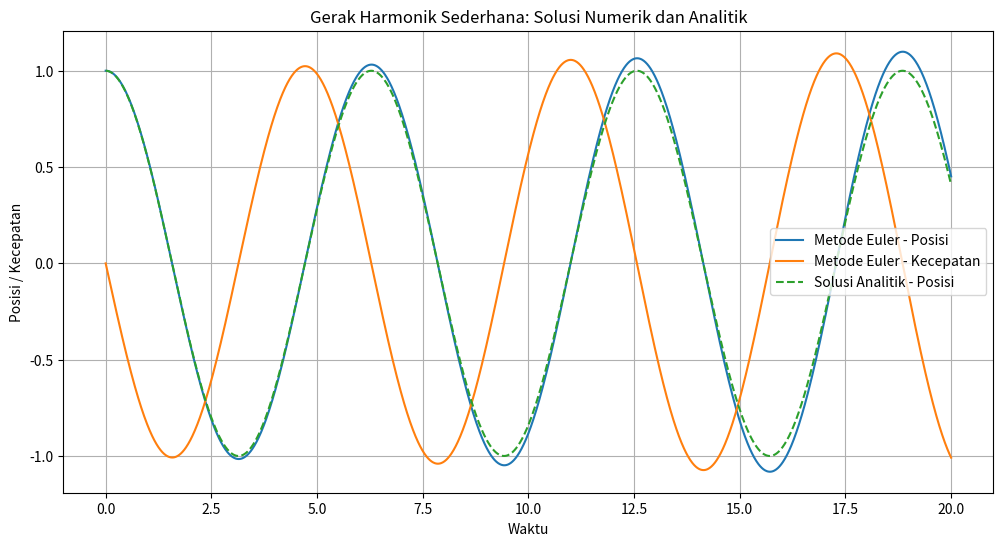

Generate this figure with matplotlib:
# import numpy as np
# import matplotlib.pyplot as plt

# # Parameter
# k = 1.0         # Konstanta pegas
# m = 1.0         # Massa benda
# x0 = 1.0        # Posisi awal
# v0 = 0.0        # Kecepatan awal
# t_final = 20    # Waktu akhir
# dt = 0.01       # Langkah waktu

# # Inisialisasi
# n_steps = int(t_final / dt)
# t_values = np.linspace(0, t_final, n_steps + 1)
# x_values = np.zeros(n_steps + 1)
# v_values = np.zeros(n_steps + 1)
# x_values[0] = x0
# v_values[0] = v0

# # Metode Euler
# for n in range(n_steps):
#     x_values[n + 1] = x_values[n] + dt * v_values[n]
#     v_values[n + 1] = v_values[n] + dt * (- (k / m) * x_values[n])

# # Plot hasil
# plt.plot(t_values, x_values, label='Metode Euler - Posisi')
# plt.plot(t_values, v_values, label='Metode Euler - Kecepatan')
# plt.xlabel('Waktu')
# plt.ylabel('Posisi / Kecepatan')
# plt.title('Gerak Harmonik Sederhana dengan Metode Euler')
# plt.legend()
# plt.grid(True)
# plt.show()

import numpy as np
import matplotlib.pyplot as plt

# Parameter
k = 1.0         # Konstanta pegas
m = 1.0         # Massa benda
x0 = 1.0        # Posisi awal
v0 = 0.0        # Kecepatan awal
t_final = 20    # Waktu akhir
dt = 0.01       # Langkah waktu

# Inisialisasi
n_steps = int(t_final / dt)
t_values = np.linspace(0, t_final, n_steps + 1)
x_values = np.zeros(n_steps + 1)
v_values = np.zeros(n_steps + 1)
x_values[0] = x0
v_values[0] = v0

# Metode Euler
for n in range(n_steps):
    x_values[n + 1] = x_values[n] + dt * v_values[n]
    v_values[n + 1] = v_values[n] + dt * (- (k / m) * x_values[n])

# Solusi analitik
omega = np.sqrt(k / m)
x_analytic = x0 * np.cos(omega * t_values) + (v0 / omega) * np.sin(omega * t_values)

# Plot hasil
plt.figure(figsize=(12, 6))
plt.plot(t_values, x_values, label='Metode Euler - Posisi')
plt.plot(t_values, v_values, label='Metode Euler - Kecepatan')
plt.plot(t_values, x_analytic, label='Solusi Analitik - Posisi', linestyle='dashed')
plt.xlabel('Waktu')
plt.ylabel('Posisi / Kecepatan')
plt.title('Gerak Harmonik Sederhana: Solusi Numerik dan Analitik')
plt.legend()
plt.grid(True)
plt.show()